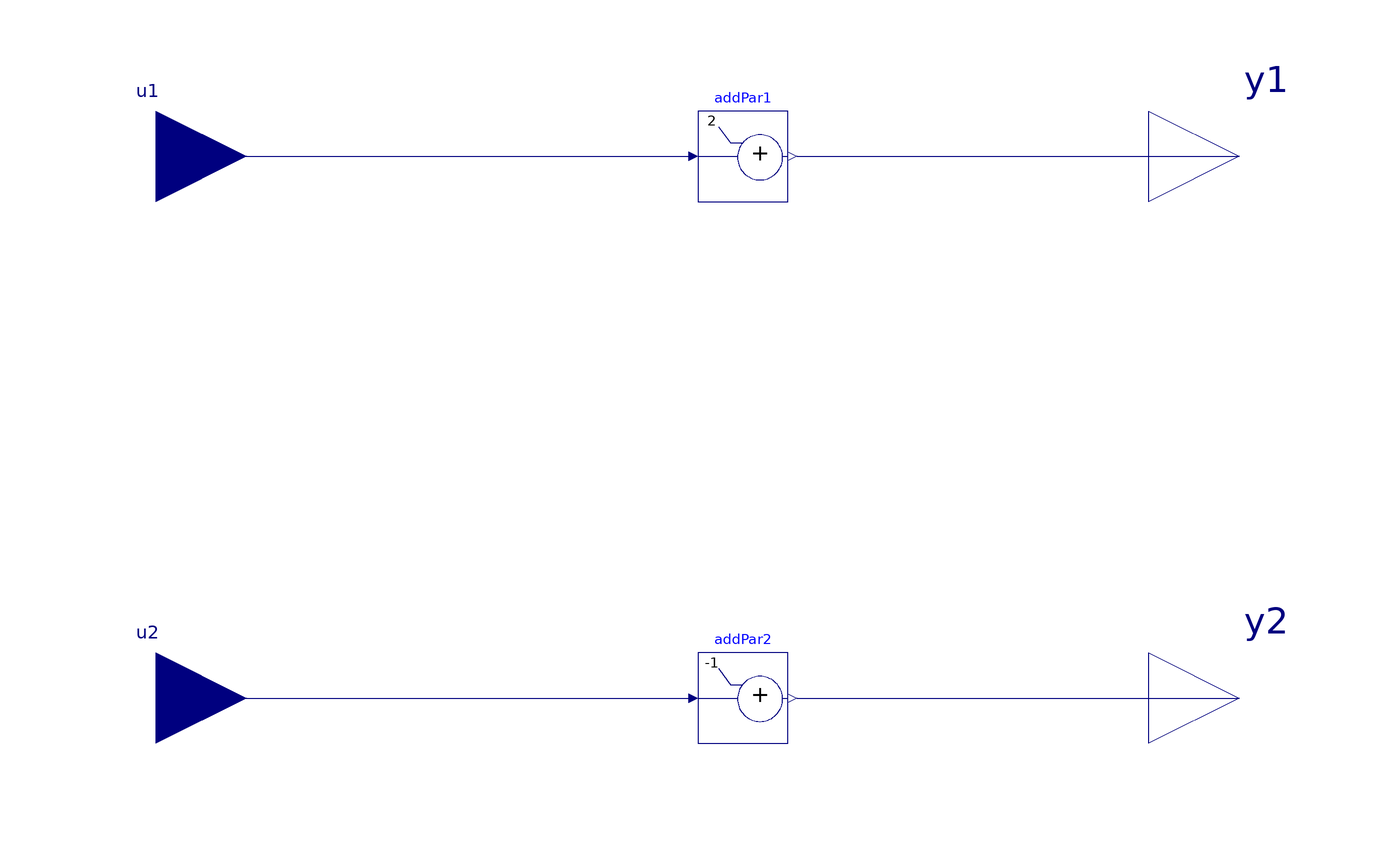

The component connection diagram of the Modelica model below, drawn from its own Placement and Line annotations.

model SubBlock
  Buildings.Controls.OBC.CDL.Interfaces.RealInput u1 annotation (Placement(
        transformation(extent={{-140,40},{-100,80}}), iconTransformation(extent
          ={{-140,40},{-100,80}})));
  Buildings.Controls.OBC.CDL.Interfaces.RealInput u2 annotation (Placement(
        transformation(extent={{-140,-80},{-100,-40}}), iconTransformation(
          extent={{-140,-80},{-100,-40}})));
  Buildings.Controls.OBC.CDL.Interfaces.RealOutput y1 annotation (Placement(
        transformation(extent={{100,40},{140,80}}), iconTransformation(extent={
            {100,40},{140,80}})));
  Buildings.Controls.OBC.CDL.Interfaces.RealOutput y2 annotation (Placement(
        transformation(extent={{100,-80},{140,-40}}), iconTransformation(extent={{100,-80},
            {140,-40}})));
  Buildings.Controls.OBC.CDL.Reals.AddParameter addPar1(p=2)
    annotation (Placement(transformation(extent={{0,50},{20,70}})));
  Buildings.Controls.OBC.CDL.Reals.AddParameter addPar2(p=-1)
    annotation (Placement(transformation(extent={{0,-70},{20,-50}})));
equation
  connect(u1, addPar1.u)
    annotation (Line(points={{-120,60},{-2,60}}, color={0,0,127}));
  connect(u2,addPar2. u) annotation (Line(points={{-120,-60},{-2,-60}},
                    color={0,0,127}));
  connect(addPar1.y, y1)
    annotation (Line(points={{22,60},{120,60}}, color={0,0,127}));
  connect(addPar2.y,y2)  annotation (Line(points={{22,-60},{120,-60}},
                     color={0,0,127}));
  annotation (Icon(coordinateSystem(preserveAspectRatio=false)), Diagram(
        coordinateSystem(preserveAspectRatio=false)));
end SubBlock;